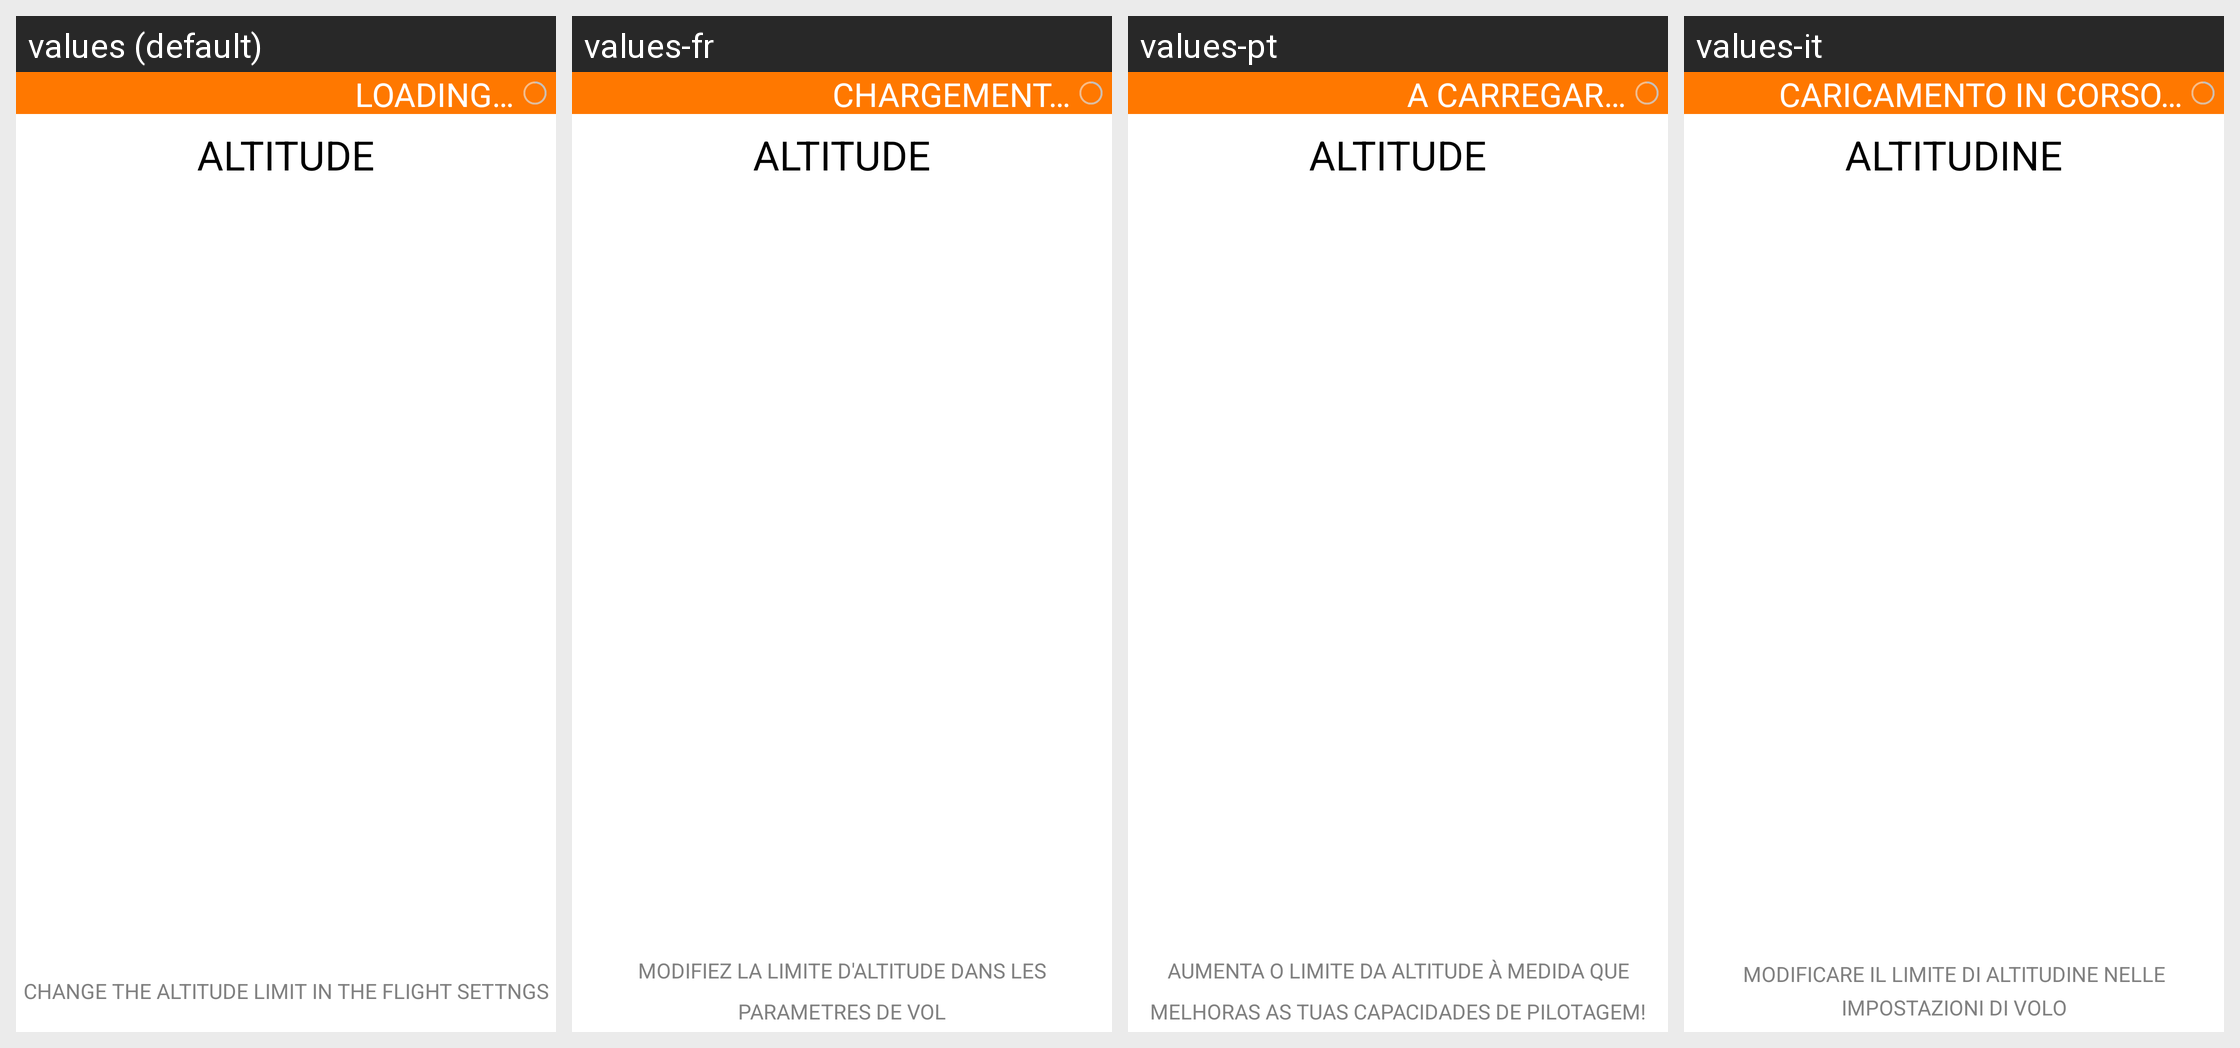

Here is an Android app screen in its default locale and in the app's own translations. Write out the translated-string differences for the strings that appear on this screen.
Android screen res/layout/hint_screen_altitude.xml rendered under 4 locales, left to right: values (default), values-fr, values-pt, values-it. Device: Nexus 5 (rendered at 1080×1920; each locale shown at half size, 540×960, under a caption strip naming it); theme FreeFlightTheme.
Other locales in the repository, not shown: values-de, values-es, values-ja, values-nl, values-zh.
Strings drawn on this screen, with the default value and each locale's value (text and hints the layout hard-codes, and strings that could not be matched under every locale, appear in the picture but are not listed):

ALTITUDE
  values: ALTITUDE
  values-fr: ALTITUDE  [not translated; the default value is used]
  values-pt: ALTITUDE
  values-it: ALTITUDINE

CHANGE_THE_ALTITUDE_LIMIT_IN_THE_FLIGHT_SETTNGS
  values: CHANGE THE ALTITUDE LIMIT IN THE FLIGHT SETTNGS
  values-fr: MODIFIEZ LA LIMITE D'ALTITUDE DANS LES PARAMETRES DE VOL
  values-pt: AUMENTA O LIMITE DA ALTITUDE À MEDIDA QUE MELHORAS AS TUAS CAPACIDADES DE PILOTAGEM!
  values-it: MODIFICARE IL LIMITE DI ALTITUDINE NELLE IMPOSTAZIONI DI VOLO

LOADING
  values: LOADING…
  values-fr: CHARGEMENT…
  values-pt: A CARREGAR…
  values-it: CARICAMENTO IN CORSO…
